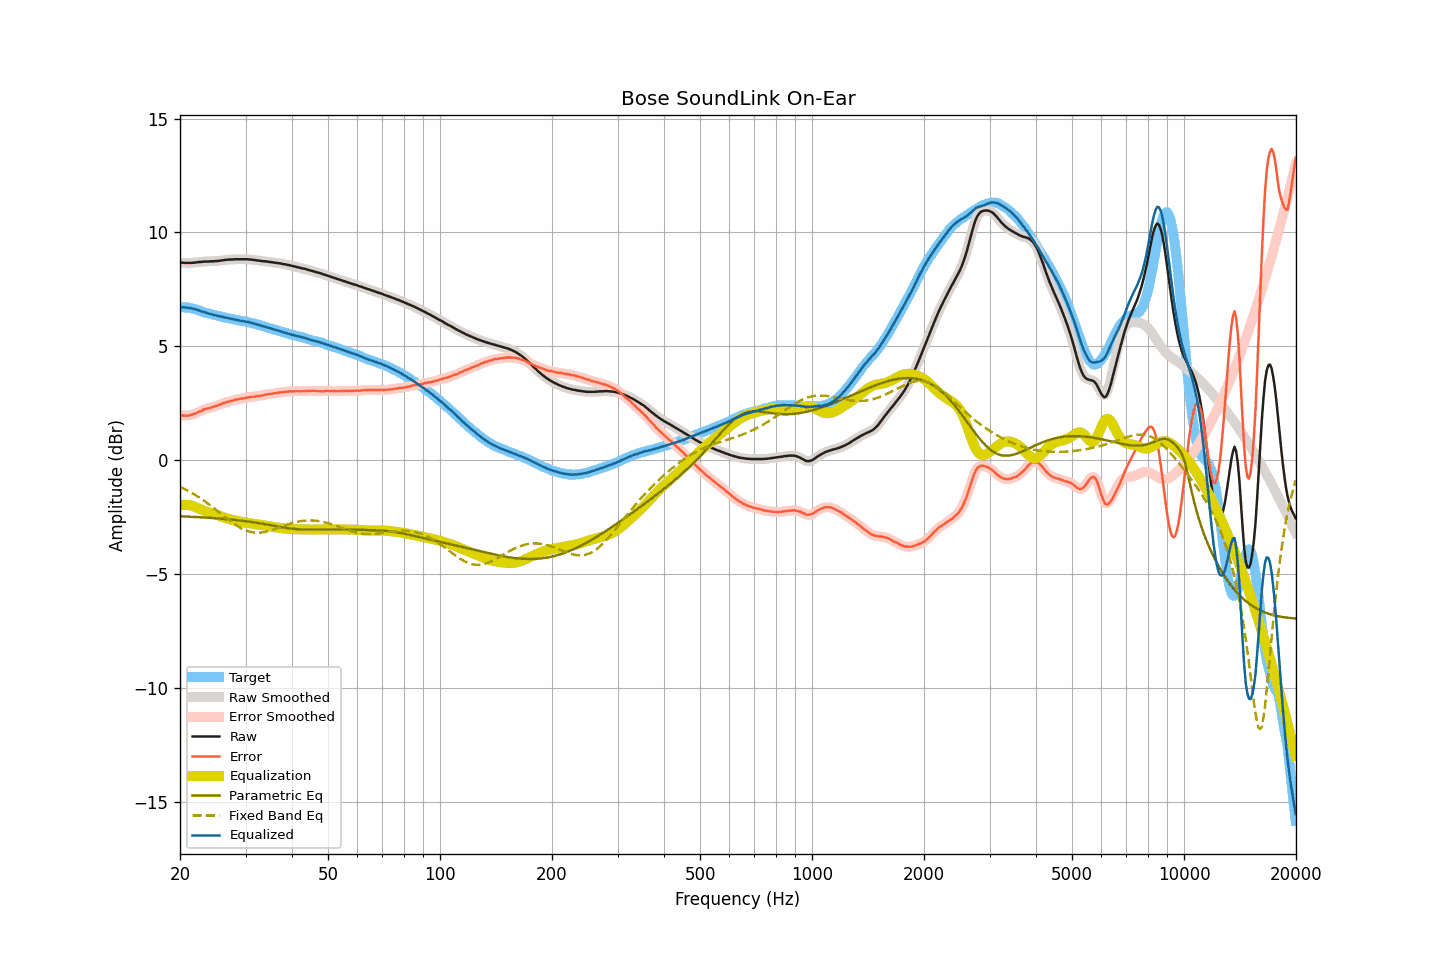

The file beside this chart, header and first rows:
frequency, raw, smoothed, error, error_smoothed, equalization, parametric_eq, fixed_band_eq, equalized_raw, equalized_smoothed, target
20.00, 8.67, 8.68, 1.97, 1.97, -1.97, -2.46, -1.16, 6.71, 6.71, 6.71
20.20, 8.67, 8.67, 1.97, 1.96, -1.96, -2.46, -1.19, 6.71, 6.71, 6.71
20.40, 8.67, 8.67, 1.97, 1.96, -1.96, -2.47, -1.23, 6.72, 6.71, 6.71
20.61, 8.66, 8.67, 1.96, 1.96, -1.96, -2.47, -1.27, 6.71, 6.71, 6.71
20.81, 8.66, 8.66, 1.96, 1.96, -1.96, -2.47, -1.30, 6.70, 6.70, 6.71
21.02, 8.66, 8.66, 1.96, 1.96, -1.97, -2.48, -1.34, 6.69, 6.69, 6.71
21.23, 8.66, 8.66, 1.98, 1.98, -1.98, -2.48, -1.38, 6.68, 6.68, 6.68
21.44, 8.66, 8.67, 1.99, 1.99, -2.00, -2.48, -1.42, 6.67, 6.67, 6.67
21.66, 8.67, 8.67, 2.02, 2.02, -2.02, -2.49, -1.46, 6.66, 6.65, 6.65
21.87, 8.67, 8.68, 2.04, 2.04, -2.04, -2.49, -1.50, 6.63, 6.64, 6.63
22.09, 8.68, 8.69, 2.06, 2.07, -2.07, -2.49, -1.55, 6.62, 6.62, 6.62
22.31, 8.69, 8.69, 2.10, 2.10, -2.10, -2.50, -1.59, 6.59, 6.59, 6.59
22.54, 8.70, 8.70, 2.13, 2.13, -2.13, -2.50, -1.64, 6.57, 6.57, 6.57
22.76, 8.70, 8.71, 2.15, 2.16, -2.16, -2.51, -1.68, 6.54, 6.55, 6.55
22.99, 8.71, 8.71, 2.19, 2.20, -2.19, -2.51, -1.73, 6.52, 6.52, 6.52
23.22, 8.72, 8.72, 2.23, 2.23, -2.22, -2.51, -1.78, 6.51, 6.50, 6.49
23.45, 8.72, 8.72, 2.26, 2.25, -2.24, -2.52, -1.83, 6.48, 6.48, 6.47
23.69, 8.72, 8.73, 2.27, 2.27, -2.27, -2.52, -1.88, 6.46, 6.46, 6.46
23.92, 8.72, 8.73, 2.29, 2.29, -2.29, -2.53, -1.94, 6.43, 6.44, 6.44
24.16, 8.73, 8.73, 2.31, 2.31, -2.31, -2.53, -1.99, 6.42, 6.42, 6.43
24.40, 8.73, 8.73, 2.33, 2.33, -2.33, -2.54, -2.04, 6.40, 6.40, 6.41
24.65, 8.73, 8.74, 2.35, 2.35, -2.35, -2.54, -2.10, 6.38, 6.38, 6.38
24.89, 8.74, 8.74, 2.38, 2.37, -2.37, -2.55, -2.15, 6.37, 6.37, 6.36
25.14, 8.74, 8.75, 2.39, 2.40, -2.40, -2.55, -2.21, 6.34, 6.35, 6.35
25.39, 8.75, 8.75, 2.42, 2.42, -2.43, -2.56, -2.27, 6.33, 6.33, 6.33
25.65, 8.76, 8.76, 2.44, 2.45, -2.45, -2.56, -2.32, 6.31, 6.31, 6.32
25.91, 8.77, 8.77, 2.48, 2.48, -2.48, -2.57, -2.38, 6.30, 6.30, 6.29
26.16, 8.78, 8.78, 2.51, 2.51, -2.50, -2.57, -2.44, 6.28, 6.28, 6.28
26.43, 8.79, 8.79, 2.53, 2.53, -2.53, -2.58, -2.49, 6.27, 6.27, 6.27
26.69, 8.80, 8.80, 2.56, 2.55, -2.55, -2.59, -2.55, 6.26, 6.25, 6.25
26.96, 8.80, 8.81, 2.57, 2.57, -2.57, -2.59, -2.60, 6.23, 6.24, 6.23
27.23, 8.81, 8.81, 2.59, 2.59, -2.59, -2.60, -2.66, 6.22, 6.22, 6.22
27.50, 8.81, 8.81, 2.60, 2.60, -2.61, -2.61, -2.71, 6.20, 6.20, 6.21
27.77, 8.81, 8.82, 2.62, 2.62, -2.63, -2.61, -2.76, 6.19, 6.19, 6.19
28.05, 8.82, 8.82, 2.64, 2.64, -2.64, -2.62, -2.81, 6.18, 6.18, 6.18
28.33, 8.82, 8.82, 2.67, 2.66, -2.66, -2.63, -2.86, 6.16, 6.16, 6.16
28.62, 8.82, 8.82, 2.68, 2.68, -2.68, -2.64, -2.90, 6.15, 6.15, 6.15
28.90, 8.82, 8.82, 2.69, 2.69, -2.69, -2.64, -2.94, 6.13, 6.13, 6.13
29.19, 8.82, 8.82, 2.71, 2.70, -2.70, -2.65, -2.98, 6.12, 6.12, 6.11
29.48, 8.82, 8.82, 2.71, 2.71, -2.72, -2.66, -3.02, 6.11, 6.11, 6.11
29.78, 8.82, 8.82, 2.72, 2.73, -2.73, -2.67, -3.05, 6.09, 6.10, 6.10
30.08, 8.82, 8.82, 2.74, 2.74, -2.74, -2.68, -3.08, 6.08, 6.08, 6.09
30.38, 8.82, 8.82, 2.76, 2.75, -2.75, -2.69, -3.11, 6.07, 6.07, 6.07
30.68, 8.81, 8.82, 2.76, 2.77, -2.76, -2.70, -3.13, 6.05, 6.06, 6.05
30.99, 8.81, 8.81, 2.78, 2.78, -2.77, -2.71, -3.15, 6.04, 6.04, 6.03
31.30, 8.80, 8.80, 2.78, 2.78, -2.78, -2.72, -3.16, 6.02, 6.02, 6.02
31.61, 8.79, 8.79, 2.79, 2.79, -2.79, -2.73, -3.17, 6.00, 6.00, 6.01
31.93, 8.78, 8.78, 2.80, 2.80, -2.80, -2.74, -3.18, 5.98, 5.98, 5.99
32.24, 8.77, 8.77, 2.82, 2.81, -2.81, -2.75, -3.18, 5.96, 5.96, 5.95
32.57, 8.76, 8.76, 2.82, 2.82, -2.82, -2.76, -3.18, 5.94, 5.94, 5.94
32.89, 8.75, 8.75, 2.83, 2.83, -2.83, -2.77, -3.18, 5.92, 5.92, 5.93
33.22, 8.74, 8.74, 2.85, 2.84, -2.85, -2.78, -3.17, 5.90, 5.90, 5.89
33.55, 8.73, 8.74, 2.85, 2.86, -2.86, -2.79, -3.16, 5.87, 5.88, 5.88
33.89, 8.73, 8.73, 2.87, 2.87, -2.87, -2.81, -3.15, 5.86, 5.86, 5.86
34.23, 8.72, 8.72, 2.89, 2.89, -2.88, -2.82, -3.13, 5.84, 5.84, 5.84
34.57, 8.71, 8.71, 2.90, 2.90, -2.90, -2.83, -3.11, 5.82, 5.82, 5.81
34.92, 8.70, 8.70, 2.91, 2.91, -2.91, -2.85, -3.09, 5.79, 5.79, 5.79
35.27, 8.69, 8.69, 2.92, 2.92, -2.92, -2.86, -3.07, 5.77, 5.77, 5.78
35.62, 8.68, 8.68, 2.93, 2.93, -2.93, -2.87, -3.05, 5.75, 5.75, 5.75
35.97, 8.67, 8.67, 2.94, 2.94, -2.94, -2.88, -3.02, 5.73, 5.73, 5.73
... 635 more rows
